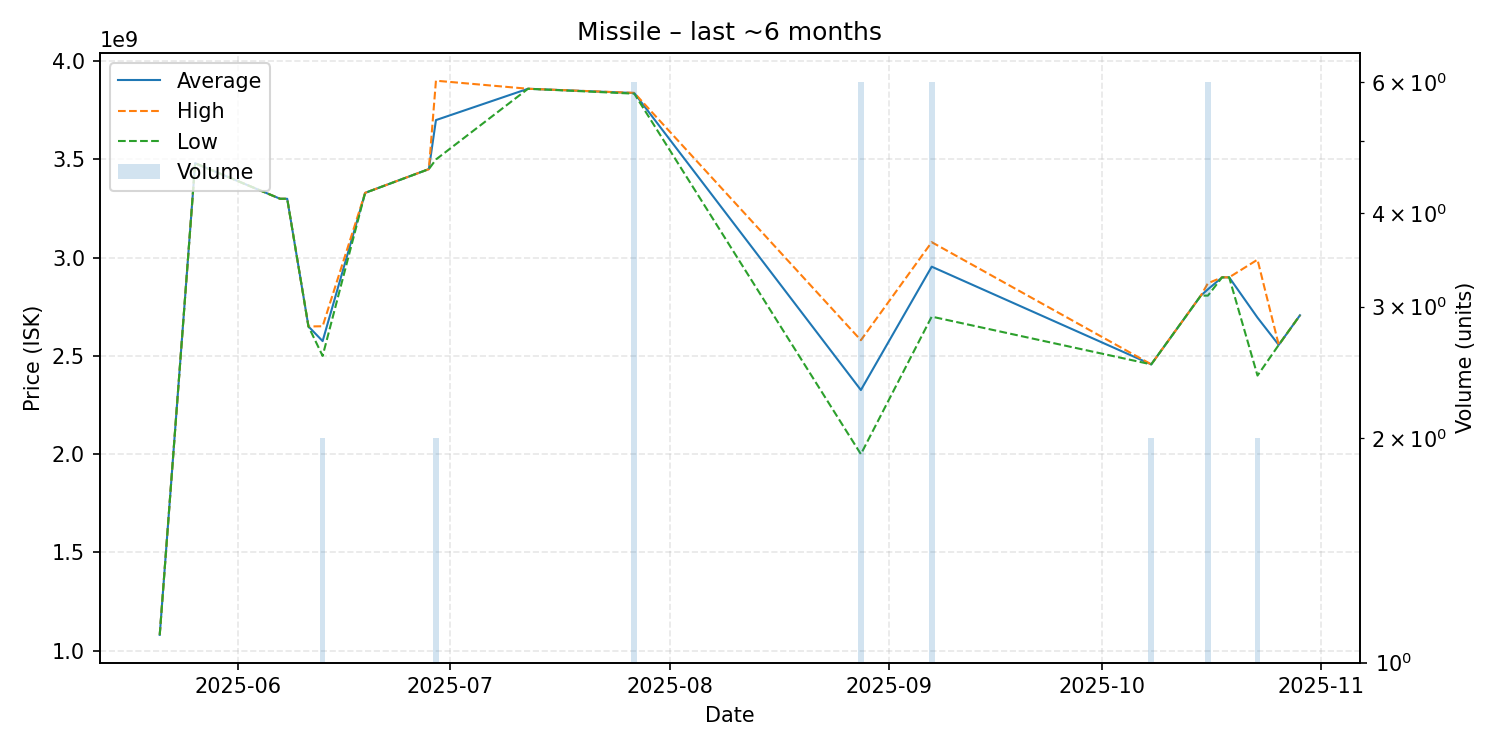

Values plotted in this chart, from the file beside it:
date, average, highest, lowest, order_count, volume
2025-05-21, 1080000000, 1080000000, 1080000000, 1, 1
2025-05-26, 3481000000, 3481000000, 3481000000, 1, 1
2025-06-07, 3300000000, 3300000000, 3300000000, 1, 1
2025-06-08, 3300000000, 3300000000, 3300000000, 1, 1
2025-06-11, 2650000000, 2650000000, 2650000000, 1, 1
2025-06-13, 2575500000, 2651000000, 2500000000, 2, 2
2025-06-19, 3330000000, 3330000000, 3330000000, 1, 1
2025-06-28, 3451000000, 3451000000, 3451000000, 1, 1
2025-06-29, 3700500000, 3901000000, 3500000000, 2, 2
2025-07-12, 3860000000, 3860000000, 3860000000, 1, 1
2025-07-27, 3838333333, 3839000000, 3835000000, 2, 6
2025-08-28, 2326333333, 2580000000, 2000000000, 5, 6
2025-09-07, 2954333333, 3079000000, 2700000000, 4, 6
2025-10-08, 2457000000, 2457000000, 2457000000, 1, 2
2025-10-15, 2807000000, 2807000000, 2807000000, 1, 1
2025-10-16, 2839166667, 2870000000, 2807000000, 4, 6
2025-10-18, 2900000000, 2900000000, 2900000000, 1, 1
2025-10-19, 2900000000, 2900000000, 2900000000, 1, 1
2025-10-23, 2695000000, 2990000000, 2400000000, 2, 2
2025-10-26, 2556000000, 2556000000, 2556000000, 1, 1
2025-10-29, 2707000000, 2707000000, 2707000000, 1, 1
